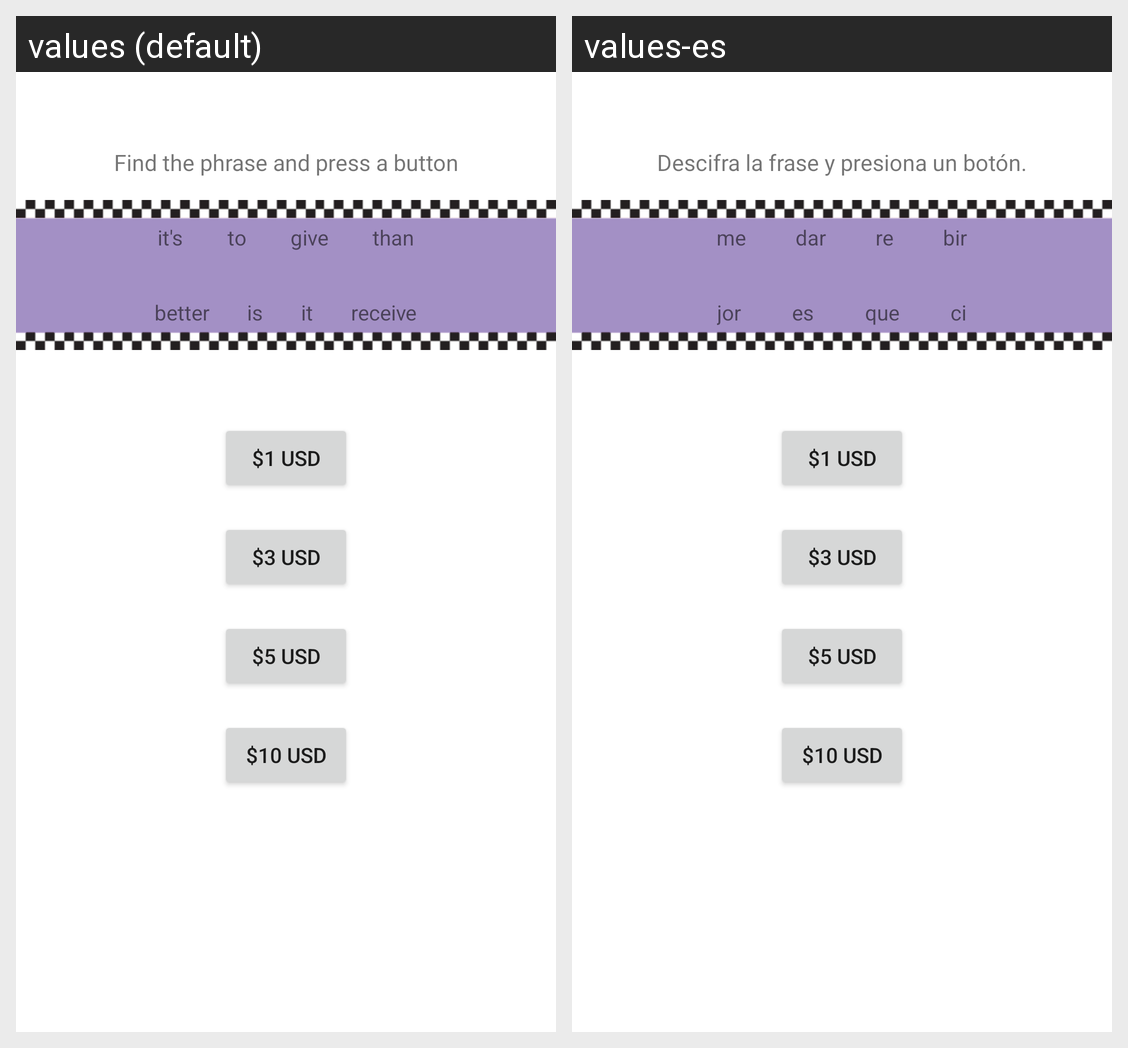

For this localized Android screen grid, give each drawn string resource with its value in every locale shown.
Android screen res/layout/activity_support.xml rendered under 2 locales, left to right: values (default), values-es. Device: Nexus 5 (rendered at 1080×1920; each locale shown at half size, 540×960, under a caption strip naming it); theme Theme.BestOptioning.
Strings drawn on this screen, with the default value and each locale's value (text and hints the layout hard-codes, and strings that could not be matched under every locale, appear in the picture but are not listed):

descifra_la_frase_y_presiona_un_bot_n
  values: Find the phrase and press a button
  values-es: Descifra la frase y presiona un botón.

string1
  values: it's
  values-es: me

string2
  values: to
  values-es: dar

string3
  values: give
  values-es: re

string4
  values: than
  values-es: bir

string6
  values: better
  values-es: jor

string7
  values: is
  values-es: es

string8
  values: it
  values-es: que

string9
  values: receive
  values-es: ci

_1_usd
  values: $1 USD
  values-es: $1 USD

_3_usd
  values: $3 USD
  values-es: $3 USD

_5_usd
  values: $5 USD
  values-es: $5 USD

_10_usd
  values: $10 USD
  values-es: $10 USD
